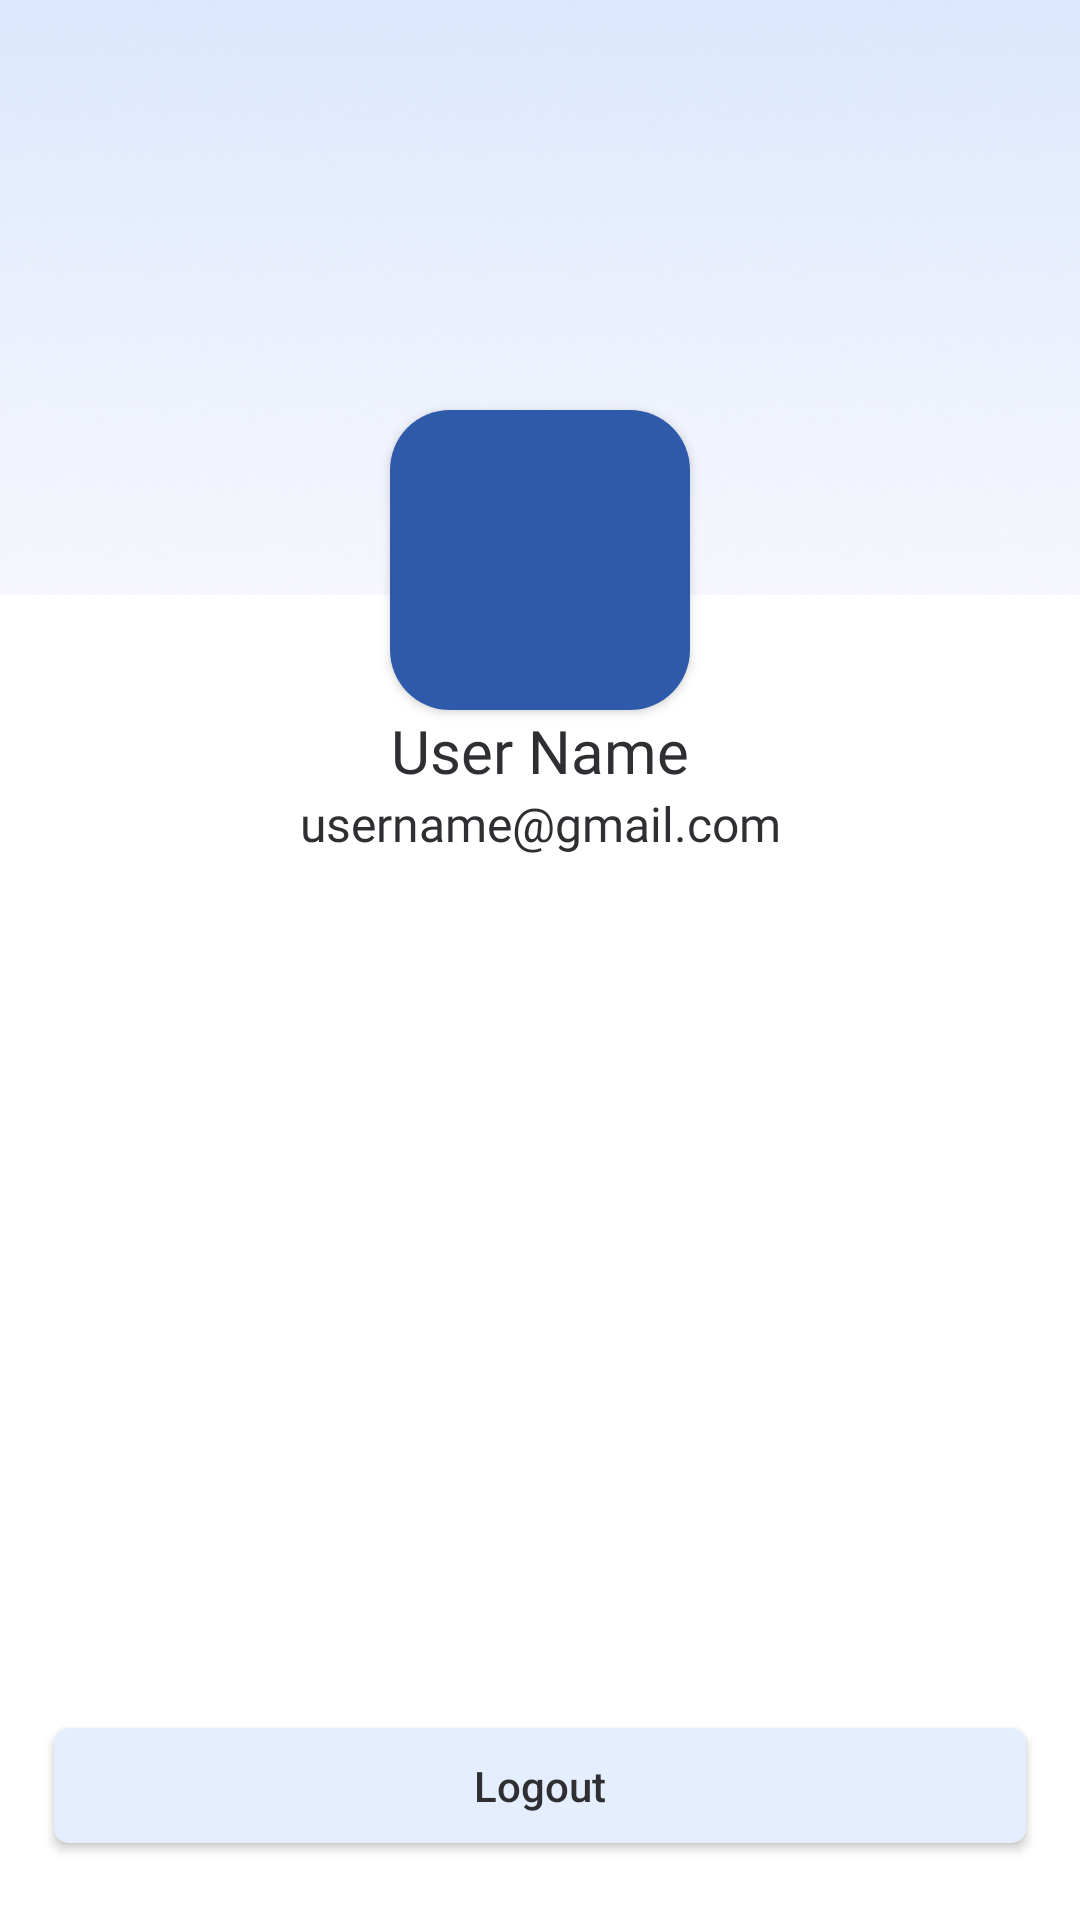

Reconstruct the res/layout file that produces this screen, plus the resources it refers to.
<!-- AndroidManifest.xml: application theme Theme.PlotlineTicketBooking -->
<!-- res/layout/fragment_profile.xml -->
<?xml version="1.0" encoding="utf-8"?>
<androidx.constraintlayout.widget.ConstraintLayout xmlns:android="http://schemas.android.com/apk/res/android"
    xmlns:app="http://schemas.android.com/apk/res-auto"
    xmlns:tools="http://schemas.android.com/tools"
    android:layout_width="match_parent"
    android:layout_height="match_parent"
    tools:context=".ProfilePage.ProfileFragment">

    <ImageView
        android:id="@+id/imageView4"
        android:layout_width="0dp"
        android:layout_height="0dp"
        android:scaleType="centerCrop"
        app:layout_constraintBottom_toTopOf="@+id/guideline32"
        app:layout_constraintEnd_toEndOf="parent"
        app:layout_constraintStart_toStartOf="parent"
        app:layout_constraintTop_toTopOf="parent"
        app:srcCompat="@drawable/gradient_background" />

    <androidx.cardview.widget.CardView
        android:layout_width="wrap_content"
        android:layout_height="wrap_content"
        app:cardCornerRadius="20dp"
        app:layout_constraintBottom_toTopOf="@+id/guideline31"
        app:layout_constraintEnd_toStartOf="@+id/guideline1"
        app:layout_constraintStart_toStartOf="@+id/guideline0">

        <ImageView
            android:id="@+id/profileImage"
            android:layout_width="100dp"
            android:layout_height="100dp"
            android:gravity="start"

            app:srcCompat="@drawable/primary_custom_button" />
    </androidx.cardview.widget.CardView>


    <TextView
        android:id="@+id/userName"
        android:layout_width="0dp"
        android:layout_height="wrap_content"
        android:fontFamily="@font/roboto_bold"
        android:gravity="center"
        android:text="User Name"
        android:textColor="@color/textColor"
        android:textSize="20dp"
        app:layout_constraintEnd_toStartOf="@+id/guideline1"
        app:layout_constraintStart_toStartOf="@+id/guideline0"
        app:layout_constraintTop_toTopOf="@+id/guideline31" />

    <TextView
        android:id="@+id/userEmail"
        android:layout_width="0dp"
        android:layout_height="wrap_content"
        android:fontFamily="@font/roboto_light"
        android:gravity="center"
        android:text="username@gmail.com"
        android:textColor="@color/textColor"
        android:textSize="16dp"
        app:layout_constraintEnd_toStartOf="@+id/guideline1"
        app:layout_constraintStart_toStartOf="@+id/guideline0"
        app:layout_constraintTop_toBottomOf="@+id/userName" />

    <androidx.appcompat.widget.AppCompatButton
        android:id="@+id/btnLogout"
        android:layout_width="0dp"
        android:layout_height="0dp"
        android:layout_weight="1"
        android:background="@drawable/secondary_custom_button"
        android:text="Logout"
        android:textAllCaps="false"
        android:textColor="@color/secondaryButtonTextColor"
        app:layout_constraintBottom_toTopOf="@+id/guideline34"
        app:layout_constraintEnd_toStartOf="@+id/guideline1"
        app:layout_constraintStart_toStartOf="@+id/guideline0"
        app:layout_constraintTop_toTopOf="@+id/guideline33" />


    <androidx.constraintlayout.widget.Guideline
        android:id="@+id/guideline0"
        android:layout_width="wrap_content"
        android:layout_height="wrap_content"
        android:orientation="vertical"
        app:layout_constraintGuide_percent="0.05" />

    <androidx.constraintlayout.widget.Guideline
        android:id="@+id/guideline1"
        android:layout_width="wrap_content"
        android:layout_height="wrap_content"
        android:orientation="vertical"
        app:layout_constraintGuide_percent="0.95" />

    <androidx.constraintlayout.widget.Guideline
        android:id="@+id/guideline31"
        android:layout_width="wrap_content"
        android:layout_height="wrap_content"
        android:orientation="horizontal"
        app:layout_constraintGuide_percent="0.37" />

    <androidx.constraintlayout.widget.Guideline
        android:id="@+id/guideline33"
        android:layout_width="wrap_content"
        android:layout_height="wrap_content"
        android:orientation="horizontal"
        app:layout_constraintGuide_percent="0.90" />

    <androidx.constraintlayout.widget.Guideline
        android:id="@+id/guideline34"
        android:layout_width="wrap_content"
        android:layout_height="wrap_content"
        android:orientation="horizontal"
        app:layout_constraintGuide_percent="0.96" />

    <androidx.constraintlayout.widget.Guideline
        android:id="@+id/guideline32"
        android:layout_width="wrap_content"
        android:layout_height="wrap_content"
        android:orientation="horizontal"
        app:layout_constraintGuide_percent="0.31" />
</androidx.constraintlayout.widget.ConstraintLayout>
<!-- resources referenced by this layout -->
<resources>
  <color name="secondaryButtonTextColor">#2F2F33</color>
  <color name="textColor">#2F2F33</color>
  <!-- drawable gradient_background: png bitmap (drawable-v24, 69764 bytes) -->
  <!-- drawable primary_custom_button (drawable) -->
  <?xml version="1.0" encoding="utf-8"?>
  <shape xmlns:android="http://schemas.android.com/apk/res/android" android:shape="rectangle">
  <solid android:color="@color/primaryColor"/>
      <corners android:radius="5dp"/>
  </shape>
  <!-- drawable secondary_custom_button (drawable) -->
  <?xml version="1.0" encoding="utf-8"?>
  <shape xmlns:android="http://schemas.android.com/apk/res/android" android:shape="rectangle">
  <solid android:color="@color/secondaryColor"/>
      <corners android:radius="5dp"/>
  </shape>
  <style name="Theme.PlotlineTicketBooking" parent="Theme.MaterialComponents.DayNight.NoActionBar">
          
          <item name="colorPrimary">@color/purple_500</item>
          <item name="colorPrimaryVariant">@color/purple_700</item>
          <item name="colorOnPrimary">@color/white</item>
          
          <item name="colorSecondary">@color/teal_200</item>
          <item name="colorSecondaryVariant">@color/teal_700</item>
          <item name="colorOnSecondary">@color/black</item>
          
          <item name="android:statusBarColor">@color/primaryColor</item>
          
      </style>
  <color name="primaryColor">#2F5AAA</color>
  <color name="secondaryColor">#E5EEFE</color>
  <color name="purple_500">#FF6200EE</color>
  <color name="purple_700">#FF3700B3</color>
  <color name="white">#FFFFFFFF</color>
  <color name="teal_200">#FF03DAC5</color>
  <color name="teal_700">#FF018786</color>
  <color name="black">#FF000000</color>
</resources>
